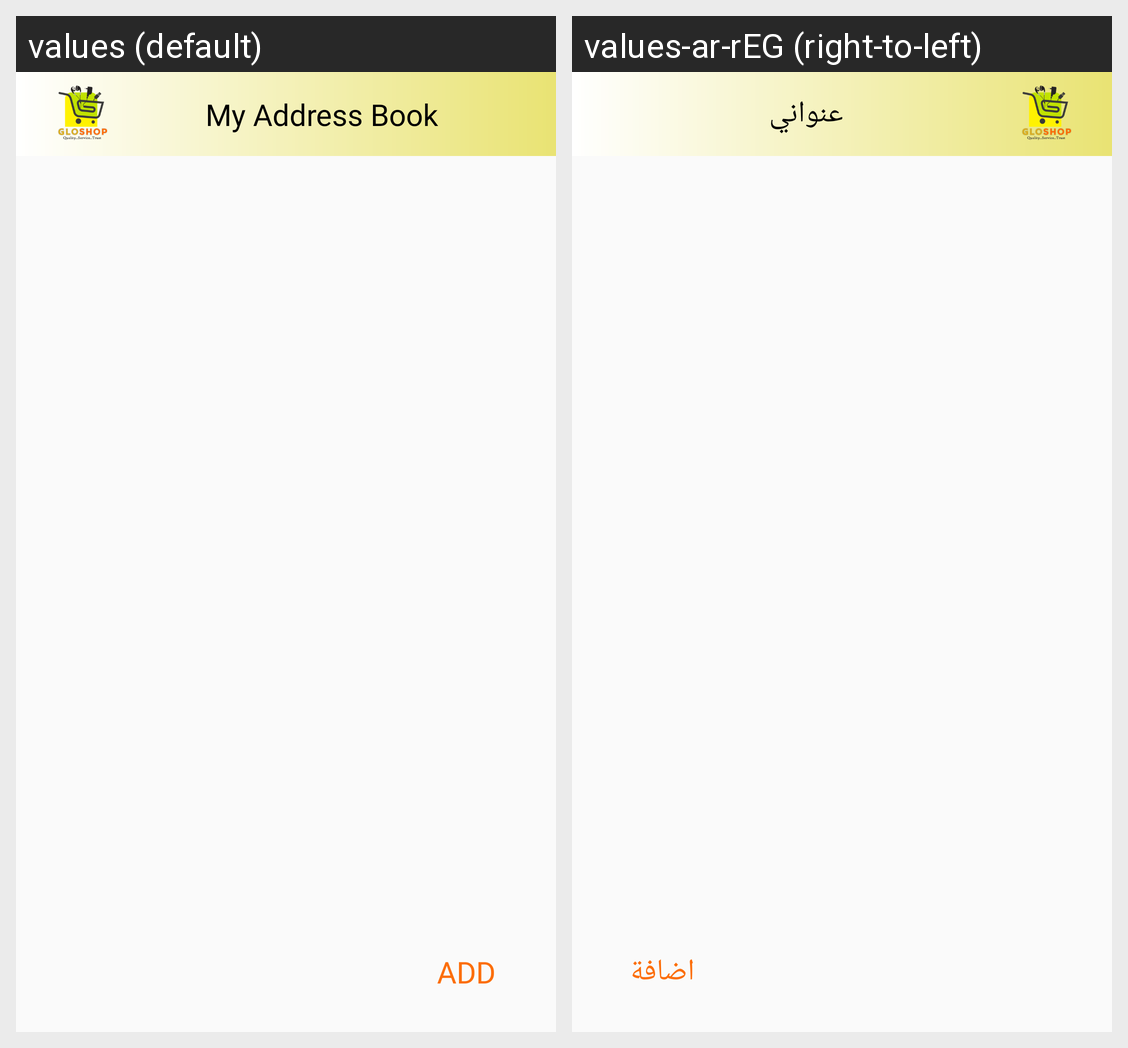

This grid shows one Android layout under two languages. Give, for every string resource on the screen, its name, the default text and each shown locale's text.
Android screen res/layout/fragment_my_adress_book.xml rendered under 2 locales, left to right: values (default), values-ar-rEG (right-to-left). Device: Nexus 5 (rendered at 1080×1920; each locale shown at half size, 540×960, under a caption strip naming it); theme AppTheme.
Strings drawn on this screen, with the default value and each locale's value (text and hints the layout hard-codes, and strings that could not be matched under every locale, appear in the picture but are not listed):

my_address_book
  values: My Address Book
  values-ar-rEG: عنواني

add
  values: Add
  values-ar-rEG: اضافة
